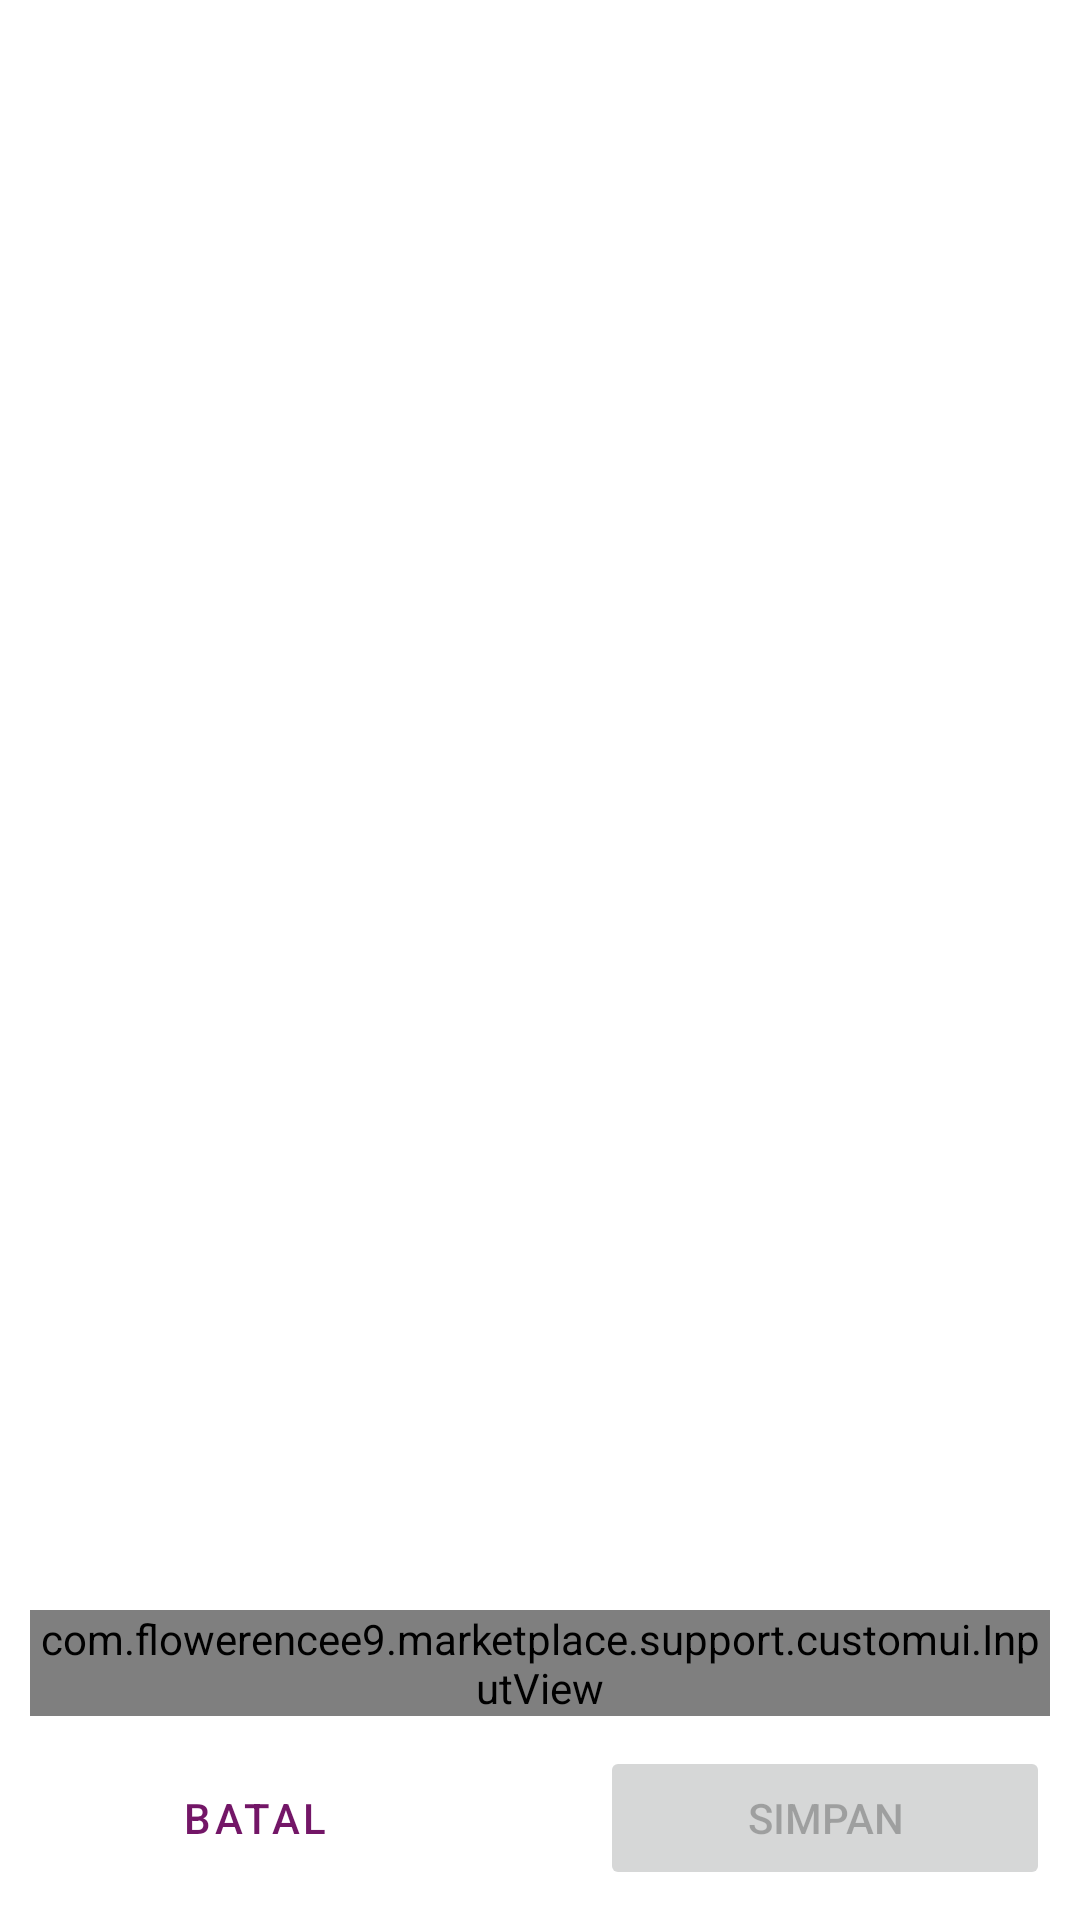

Reconstruct the res/layout file that produces this screen, plus the resources it refers to.
<!-- AndroidManifest.xml: application theme Theme.Marketplace -->
<!-- res/layout/layout_detail_popup.xml -->
<?xml version="1.0" encoding="utf-8"?>
<androidx.constraintlayout.widget.ConstraintLayout xmlns:android="http://schemas.android.com/apk/res/android"
    android:layout_width="320dp"
    android:layout_height="wrap_content"
    android:padding="10dp"
    android:background="@drawable/bg_over_rounded"
    xmlns:app="http://schemas.android.com/apk/res-auto">

    <androidx.recyclerview.widget.RecyclerView
        android:layout_width="0dp"
        android:layout_height="wrap_content"
        android:maxHeight="250dp"
        android:id="@+id/rvPopup"
        android:layout_marginBottom="10dp"
        app:layout_constraintBottom_toTopOf="@id/inputLocation"
        app:layout_constraintTop_toTopOf="parent"
        app:layout_constraintStart_toStartOf="parent"
        app:layout_constraintEnd_toEndOf="parent"/>

    <com.flowerencee9.marketplace.support.customui.InputView
        android:id="@+id/inputLocation"
        android:layout_width="0dp"
        android:layout_height="wrap_content"
        android:layout_marginBottom="10dp"
        app:layout_constraintBottom_toTopOf="@id/btnAdd"
        app:layout_constraintStart_toStartOf="parent"
        app:layout_constraintEnd_toEndOf="parent"/>

    <Button
        android:id="@+id/btnAdd"
        android:layout_width="0dp"
        android:layout_height="wrap_content"
        android:text="@string/save"
        android:enabled="false"
        android:layout_marginStart="20dp"
        app:layout_constraintStart_toEndOf="@id/btnClose"
        app:layout_constraintBottom_toBottomOf="parent"
        app:layout_constraintEnd_toEndOf="parent"/>

    <Button
        android:id="@+id/btnClose"
        android:layout_width="0dp"
        android:layout_height="wrap_content"
        android:layout_marginEnd="20dp"
        android:text="@string/cancel"
        style="@style/Widget.MaterialComponents.Button.OutlinedButton"
        app:layout_constraintStart_toStartOf="parent"
        app:layout_constraintEnd_toStartOf="@id/btnAdd"
        app:layout_constraintBottom_toBottomOf="@id/btnAdd"
        app:layout_constraintTop_toTopOf="@id/btnAdd"/>

</androidx.constraintlayout.widget.ConstraintLayout>
<!-- resources referenced by this layout -->
<resources>
  <string name="cancel">Batal</string>
  <string name="save">Simpan</string>
  <style name="Theme.Marketplace" parent="Theme.MaterialComponents.DayNight.NoActionBar">
          
          <item name="colorPrimary">@color/purple_500</item>
          <item name="colorPrimaryVariant">@color/purple_700</item>
          <item name="colorOnPrimary">@color/white</item>
          
          <item name="colorSecondary">@color/teal_200</item>
          <item name="colorSecondaryVariant">@color/teal_700</item>
          <item name="colorOnSecondary">@color/black</item>
          
          <item name="android:statusBarColor" tools:targetApi="l">?attr/colorPrimaryVariant</item>
          
      </style>
  <color name="purple_500">#FF731667</color>
  <color name="purple_700">#FF001342</color>
  <color name="white">#FFFFFFFF</color>
  <color name="teal_200">#FFFF9800</color>
  <color name="teal_700">#FFC67600</color>
  <color name="black">#FF000000</color>
</resources>
